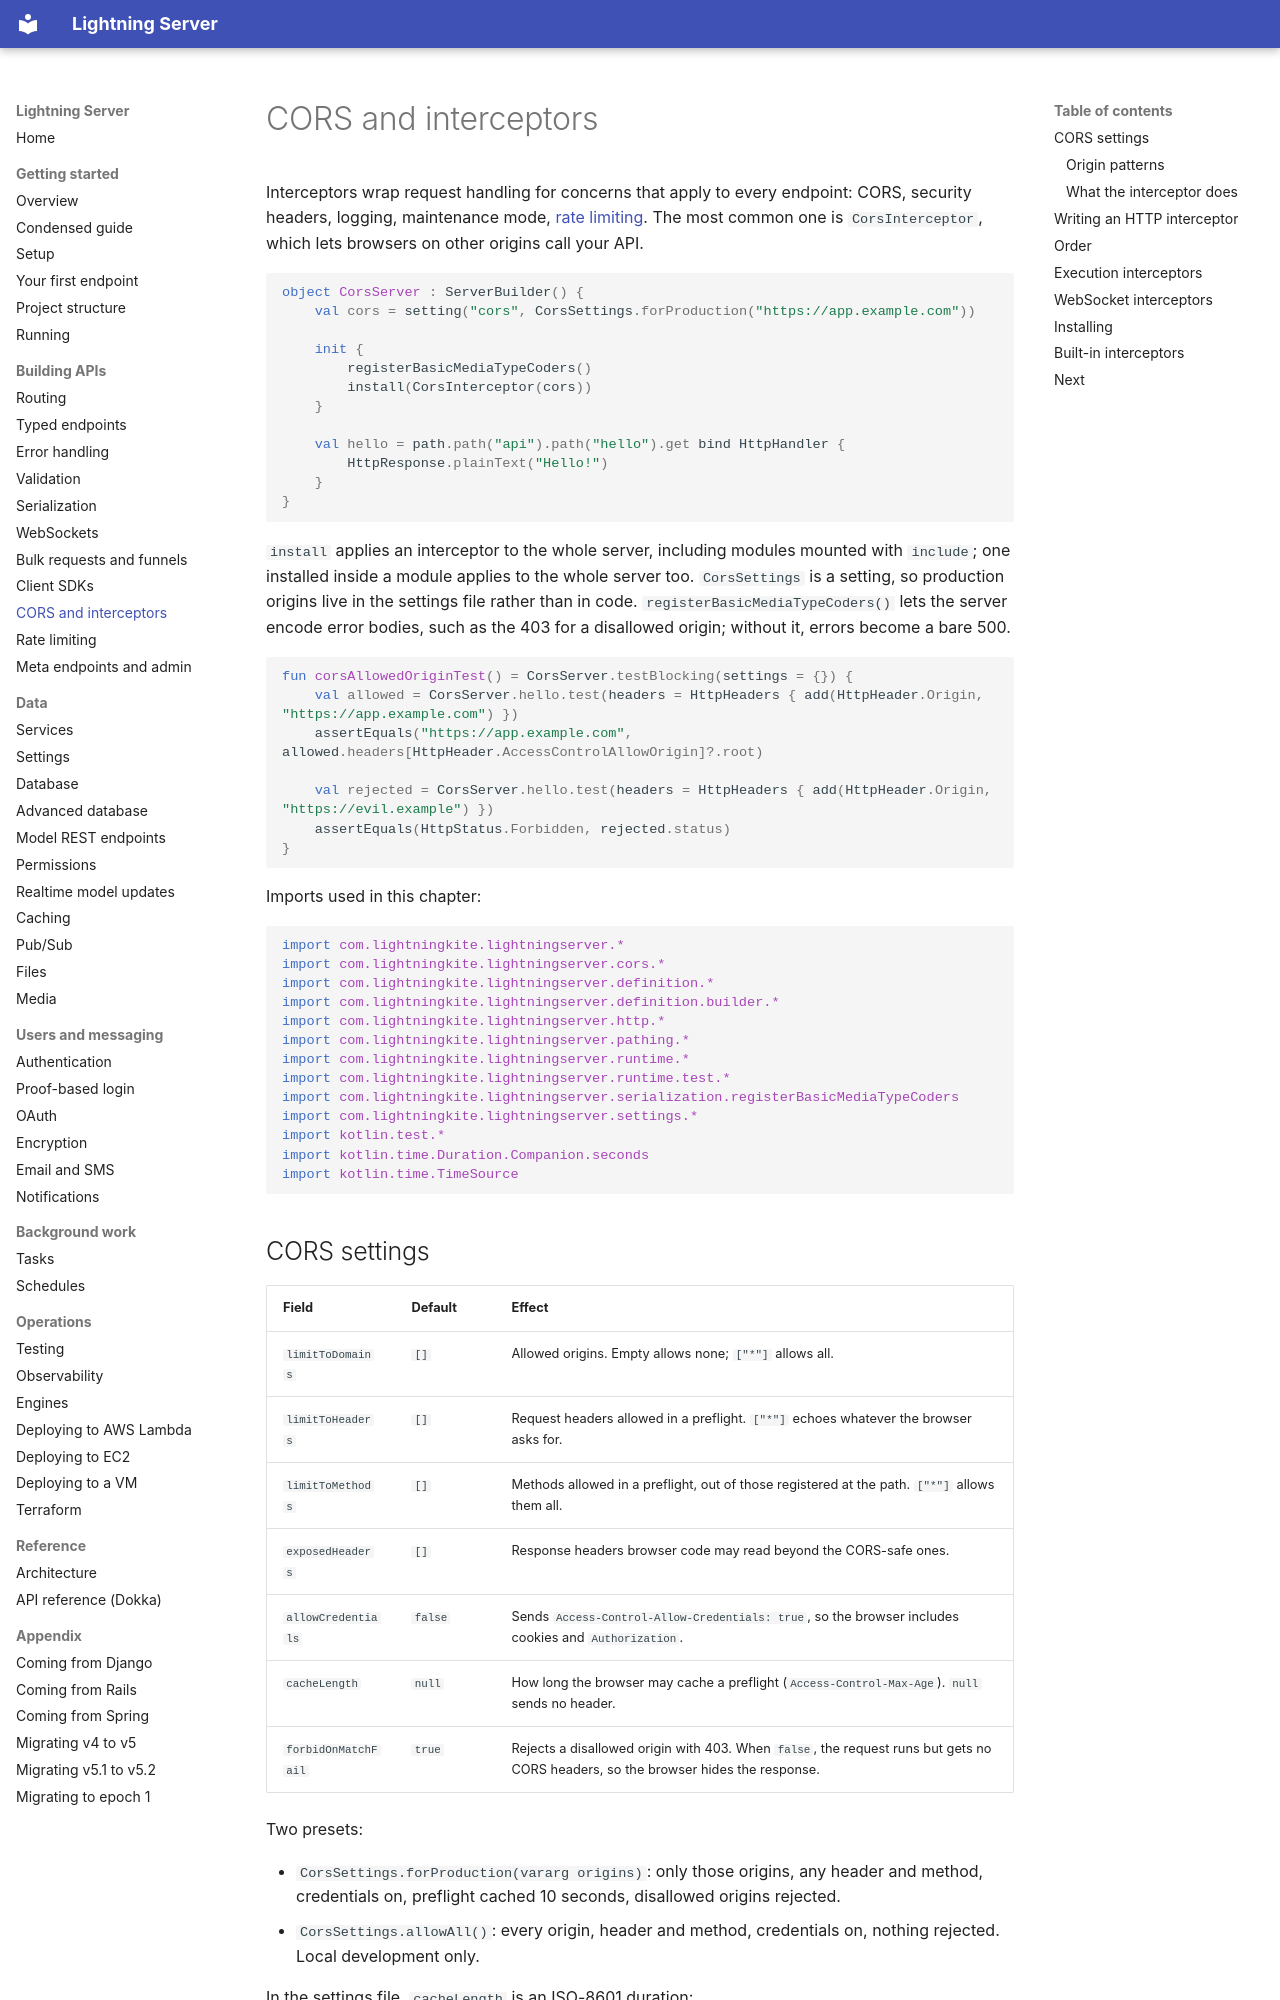

repository: lightningkite/lightning-server · page: cors-interceptors/index.html · generator: mkdocs

# CORS and interceptors

Interceptors wrap request handling for concerns that apply to every endpoint: CORS, security headers, logging,
maintenance mode, [rate limiting](rate-limiting.md).  The most common one is `CorsInterceptor`, which lets browsers on
other origins call your API.

<!-- sample: com/lightningkite/lightningserver/guide/samples/CorsInterceptorsSamples.kt#cors-server -->
```kotlin
object CorsServer : ServerBuilder() {
    val cors = setting("cors", CorsSettings.forProduction("https://app.example.com"))

    init {
        registerBasicMediaTypeCoders()
        install(CorsInterceptor(cors))
    }

    val hello = path.path("api").path("hello").get bind HttpHandler {
        HttpResponse.plainText("Hello!")
    }
}
```

`install` applies an interceptor to the whole server, including modules mounted with `include`; one installed inside
a module applies to the whole server too.  `CorsSettings` is a
setting, so production origins live in the settings file rather than in code.  `registerBasicMediaTypeCoders()` lets
the server encode error bodies, such as the 403 for a disallowed origin; without it, errors become a bare 500.

<!-- sample: com/lightningkite/lightningserver/guide/samples/CorsInterceptorsSamples.kt#cors-test -->
```kotlin
fun corsAllowedOriginTest() = CorsServer.testBlocking(settings = {}) {
    val allowed = CorsServer.hello.test(headers = HttpHeaders { add(HttpHeader.Origin, "https://app.example.com") })
    assertEquals("https://app.example.com", allowed.headers[HttpHeader.AccessControlAllowOrigin]?.root)

    val rejected = CorsServer.hello.test(headers = HttpHeaders { add(HttpHeader.Origin, "https://evil.example") })
    assertEquals(HttpStatus.Forbidden, rejected.status)
}
```

Imports used in this chapter:

<!-- sample: com/lightningkite/lightningserver/guide/samples/CorsInterceptorsSamples.kt#cors-imports -->
```kotlin
import com.lightningkite.lightningserver.*
import com.lightningkite.lightningserver.cors.*
import com.lightningkite.lightningserver.definition.*
import com.lightningkite.lightningserver.definition.builder.*
import com.lightningkite.lightningserver.http.*
import com.lightningkite.lightningserver.pathing.*
import com.lightningkite.lightningserver.runtime.*
import com.lightningkite.lightningserver.runtime.test.*
import com.lightningkite.lightningserver.serialization.registerBasicMediaTypeCoders
import com.lightningkite.lightningserver.settings.*
import kotlin.test.*
import kotlin.time.Duration.Companion.seconds
import kotlin.time.TimeSource
```
